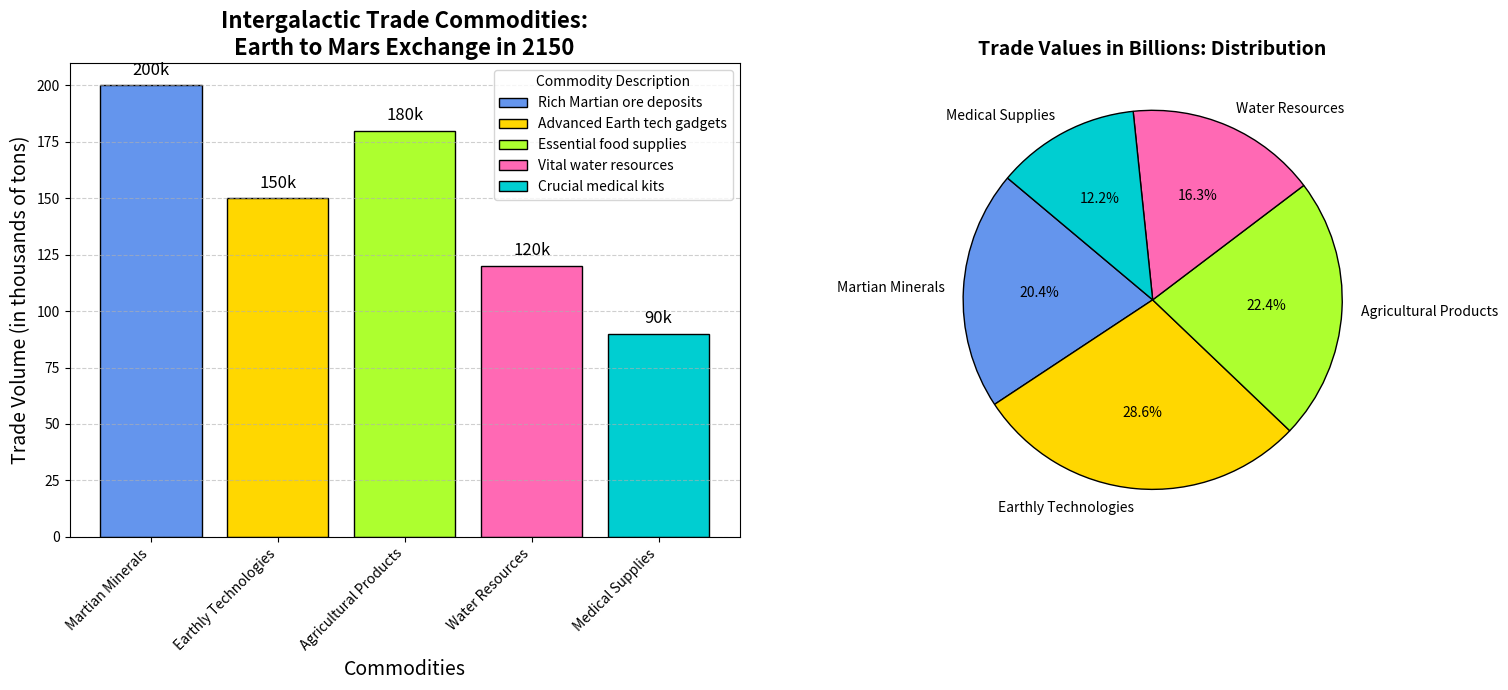

The matplotlib source for this figure:
import matplotlib.pyplot as plt
import numpy as np

commodities = ['Martian Minerals', 'Earthly Technologies', 
               'Agricultural Products', 'Water Resources', 
               'Medical Supplies']
trade_volumes = [200, 150, 180, 120, 90]
trade_values = [50, 70, 55, 40, 30]

# New set of colors for the bars and pie chart segments
new_colors = ['#6495ED', '#FFD700', '#ADFF2F', '#FF69B4', '#00CED1']

fig, (ax1, ax2) = plt.subplots(1, 2, figsize=(16, 7))

bars = ax1.bar(np.arange(len(commodities)), trade_volumes, color=new_colors, edgecolor='black')

ax1.set_title('Intergalactic Trade Commodities:\nEarth to Mars Exchange in 2150', fontsize=16, fontweight='bold')
ax1.set_xlabel('Commodities', fontsize=14)
ax1.set_ylabel('Trade Volume (in thousands of tons)', fontsize=14)
ax1.set_xticks(np.arange(len(commodities)))
ax1.set_xticklabels(commodities, rotation=45, ha='right')

for bar in bars:
    yval = bar.get_height()
    ax1.text(bar.get_x() + bar.get_width() / 2, yval + 3, f'{yval}k', ha='center', va='bottom', fontsize=12)

ax1.legend(bars, ['Rich Martian ore deposits', 'Advanced Earth tech gadgets', 
                  'Essential food supplies', 'Vital water resources', 
                  'Crucial medical kits'],
           title='Commodity Description', loc='upper right')
ax1.yaxis.grid(True, linestyle='--', alpha=0.6)

ax2.pie(trade_values, labels=commodities, autopct='%1.1f%%', startangle=140, colors=new_colors, wedgeprops={'edgecolor': 'black'})
ax2.set_title('Trade Values in Billions: Distribution', fontsize=14, fontweight='bold')

plt.tight_layout()
plt.show()
